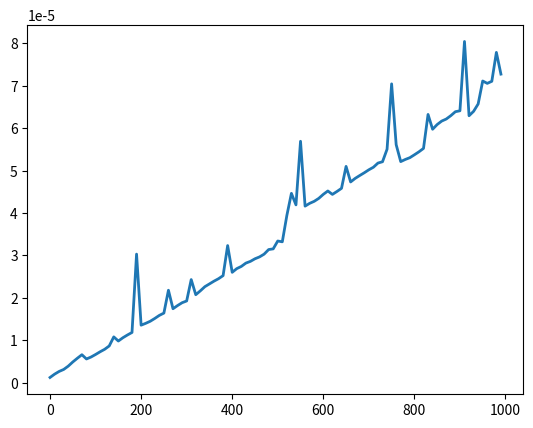

Python code for this plot:
# [redacted]
import matplotlib.pyplot as plt
from time import perf_counter

# Initialize the algorithms to calculate elapsed time
def question_1a(n):
    k = 0
    for i in range(n):
        k += 1 

def question_1b(n):
    i = 1
    while i < n*n:
        i += 2

def question_1c(n):
    k = 1
    for i in range(n):
        for j in range(i+1,n):
            k += 1

def question_1d(n):
    i = 1
    while i < n*n*n:
        i = i + (2*n)

def question_1e(n):
    i = 1
    while i < n*n:
        i = i + (n // 2)

n_list = []
t_list = []
for n in range(0, 1000, 10):
    # Start the stopwatch / counter
    t1_start = perf_counter()

    # Call the function with n
    question_1e(n)

    # Stop the stopwatch / counter
    t1_stop = perf_counter()

    print("Elapsed time:", t1_stop - t1_start)
    n_list.append(n)
    t_list.append(t1_stop - t1_start)

# plot
fig, ax = plt.subplots()
ax.plot(n_list, t_list, linewidth=2.0)

plt.show()